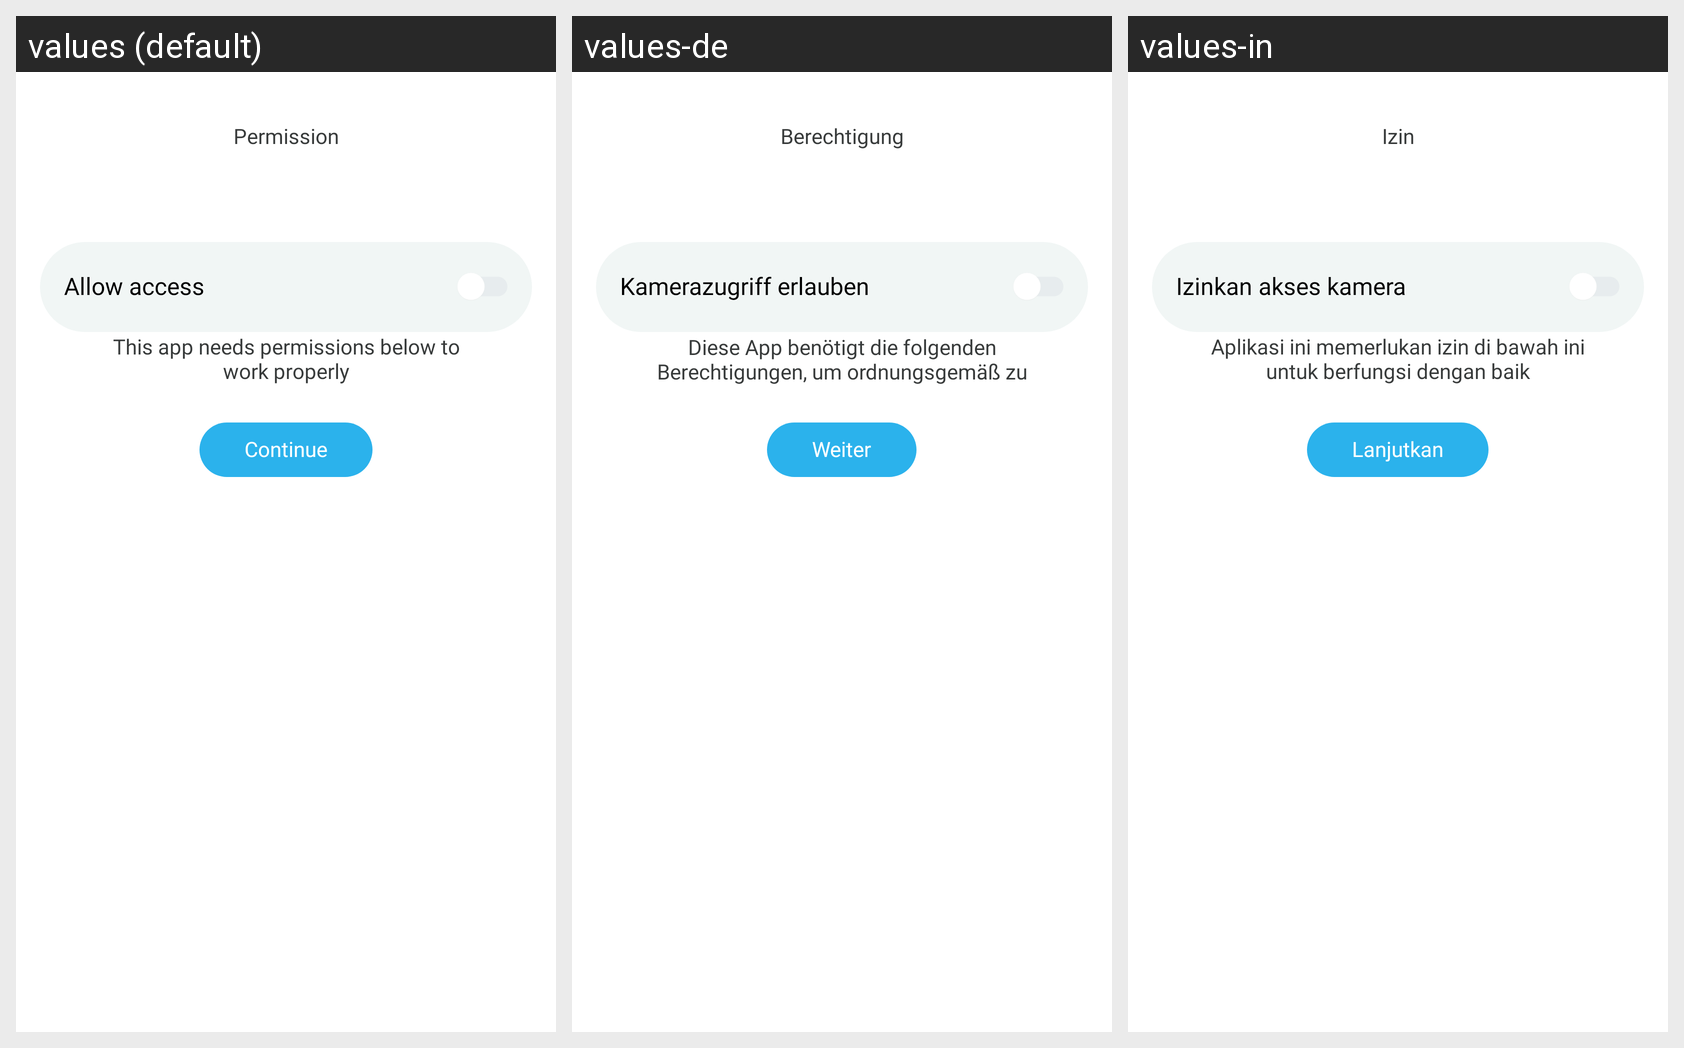

Strings drawn on this Android screen and how each of the app's shown locales translates them:
Android screen res/layout/activity_permission.xml rendered under 3 locales, left to right: values (default), values-de, values-in. Device: Nexus 5 (rendered at 1080×1920; each locale shown at half size, 540×960, under a caption strip naming it); theme Theme.LiveState.
Other locales in the repository, not shown: values-es, values-fr, values-hi, values-ja, values-pt, values-vi.
Strings drawn on this screen, with the default value and each locale's value (text and hints the layout hard-codes, and strings that could not be matched under every locale, appear in the picture but are not listed):

permission
  values: Permission
  values-de: Berechtigung
  values-in: Izin

allow_camera_access
  values: Allow access
  values-de: Kamerazugriff erlauben
  values-in: Izinkan akses kamera

this_app_needs_permissions_below_to_work_properly
  values: This app needs permissions below to work properly
  values-de: Diese App benötigt die folgenden Berechtigungen, um ordnungsgemäß zu funktionieren
  values-in: Aplikasi ini memerlukan izin di bawah ini untuk berfungsi dengan baik

continue_permission
  values: Continue
  values-de: Weiter
  values-in: Lanjutkan
